8-way image classification set "data_split" from GitHub (militarychelick/mango_neiroset); label vocabulary: anthracnose, bacterial canker, cutting weevil, die back, gall midge, healthy, powdery mildew, sooty mould.

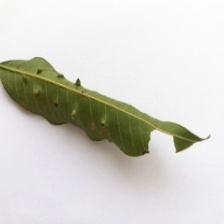
Label: gall midge

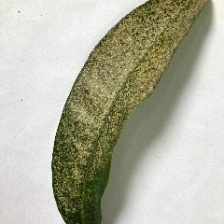
Label: powdery mildew

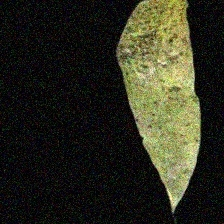
Label: sooty mould

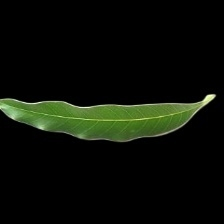
Label: healthy

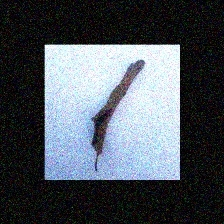
Label: die back

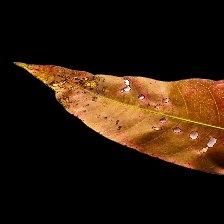
Label: bacterial canker
